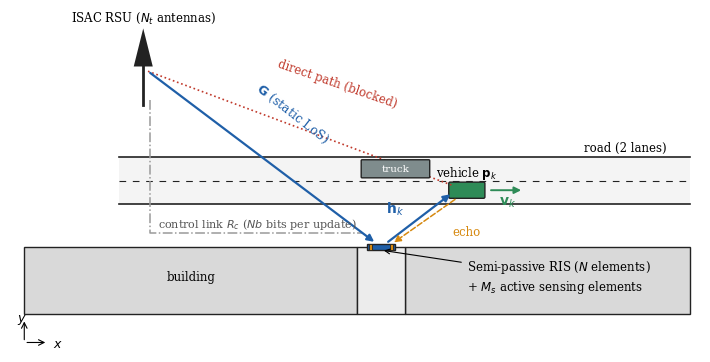
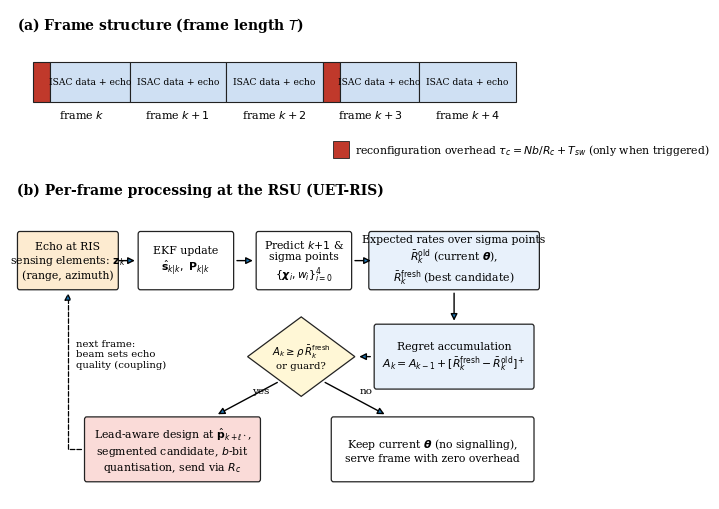

These charts were generated, in order, by the following Python code:
"""System-model diagrams (Fig. 1 scenario, Fig. 2 frame structure & processing flow)."""
import matplotlib
matplotlib.use("Agg")
import matplotlib.pyplot as plt
from matplotlib.patches import Rectangle, FancyBboxPatch, Polygon, FancyArrowPatch
import os
os.makedirs("figures", exist_ok=True)
plt.rcParams.update({"font.family": "DejaVu Serif", "font.size": 10})
INK, BLUE, RED, GREEN, GREY, ORANGE = "#222222", "#1f5fa8", "#c0392b", "#2e8b57", "#9a9a9a", "#d68910"

# ------------------------------------------------------------ Fig. 1 scenario
fig, ax = plt.subplots(figsize=(7.2, 4.6))
ax.add_patch(Rectangle((-75, -14), 70, 14, fc="#d9d9d9", ec=INK, lw=1))          # buildings
ax.text(-40, -7, "building", ha="center", fontsize=8.5)
ax.add_patch(FancyBboxPatch((-4, 14.8), 14, 3.4, boxstyle="round,pad=0.2", fc="#7f8c8d", ec=INK, zorder=5))
ax.text(3, 16.5, "truck", ha="center", va="center", fontsize=7.5, color="white", zorder=6)
ax.add_patch(Rectangle((5, -14), 60, 14, fc="#d9d9d9", ec=INK, lw=1))
ax.add_patch(Rectangle((-5, -14), 10, 14, fc="#ececec", ec=INK, lw=1))
# road
ax.add_patch(Rectangle((-55, 9), 120, 10, fc="#f4f4f4", ec="none"))
for y in (9, 19):
    ax.plot([-55, 65], [y, y], color=INK, lw=1.2)
ax.plot([-55, 65], [14, 14], color=INK, lw=0.8, ls=(0, (6, 6)))
ax.text(60, 20.2, "road (2 lanes)", ha="right", fontsize=8.5)
# RIS on wall
ax.add_patch(Rectangle((-3, -0.6), 6, 1.2, fc=BLUE, ec=INK, lw=1))
for xx in (-2.2, 2.2):
    ax.add_patch(Rectangle((xx - 0.35, -0.6), 0.7, 1.2, fc=ORANGE, ec=INK, lw=0.6))
ax.annotate("Semi-passive RIS ($N$ elements)\n+ $M_s$ active sensing elements", xy=(0, -0.6), xytext=(18, -9),
            fontsize=8.5, arrowprops=dict(arrowstyle="->", lw=0.8), ha="left")
# RSU
ax.add_patch(Polygon([[-52, 38], [-48, 38], [-50, 46]], fc=INK))
ax.plot([-50, -50], [30, 38], color=INK, lw=2)
ax.text(-50, 47.5, "ISAC RSU ($N_t$ antennas)", ha="center", fontsize=8.5)
# vehicle
vx, vy = 18, 12
ax.add_patch(FancyBboxPatch((vx - 3.5, vy - 1.4), 7, 2.8, boxstyle="round,pad=0.3", fc=GREEN, ec=INK))
ax.annotate("", xy=(vx + 12, vy), xytext=(vx + 4.5, vy), arrowprops=dict(arrowstyle="-|>", lw=1.4, color=GREEN))
ax.text(vx + 8.5, vy - 3.2, "$\\mathbf{v}_k$", color=GREEN, fontsize=10, ha="center")
ax.text(vx, vy + 3.0, "vehicle $\\mathbf{p}_k$", ha="center", fontsize=8.5)
# links
ax.annotate("", xy=(-1, 0.8), xytext=(-49, 37), arrowprops=dict(arrowstyle="-|>", lw=1.6, color=BLUE))
ax.text(-27, 22, "$\\mathbf{G}$ (static LoS)", color=BLUE, rotation=-38, fontsize=9)
ax.annotate("", xy=(vx - 3, vy - 0.5), xytext=(1, 0.8), arrowprops=dict(arrowstyle="-|>", lw=1.6, color=BLUE))
ax.text(1.0, 7.2, "$\\mathbf{h}_k$", color=BLUE, fontsize=10)
ax.annotate("", xy=(2.2, 0.7), xytext=(vx - 2, vy - 1.6),
            arrowprops=dict(arrowstyle="-|>", lw=1.1, color=ORANGE, ls="--"))
ax.text(15, 2.5, "echo", color=ORANGE, fontsize=8.5)
ax.plot([-49, vx - 3], [37, vy + 1], color=RED, lw=1.2, ls=":")
ax.text(-22, 29.5, "direct path (blocked)", color=RED, fontsize=8.5, rotation=-19)
ax.plot([-48.5, -48.5, -4], [31, 3, 3], color=GREY, lw=1.1, ls="-.")
ax.text(-47, 4.2, "control link $R_c$ ($Nb$ bits per update)", color="#555555", fontsize=8)
# axes
ax.annotate("", xy=(-70, -20), xytext=(-75, -20), arrowprops=dict(arrowstyle="->", lw=0.8))
ax.text(-69, -21, "$x$", fontsize=9); ax.text(-76.5, -15.6, "$y$", fontsize=9)
ax.annotate("", xy=(-75, -15), xytext=(-75, -20), arrowprops=dict(arrowstyle="->", lw=0.8))
ax.set_xlim(-78, 67); ax.set_ylim(-22, 50); ax.set_aspect("equal"); ax.axis("off")
plt.tight_layout(); plt.savefig("figures/fig1_system_model.png", dpi=300); plt.close()

# ------------------------------------------------------------ Fig. 2 frame + flow
fig, ax = plt.subplots(figsize=(7.2, 5.2))
ax.set_xlim(0, 100); ax.set_ylim(0, 74); ax.axis("off")
# (a) frame timeline
ax.text(1, 71, "(a) Frame structure (frame length $T$)", fontsize=10, weight="bold")
x0 = 4
for i, rec in enumerate([True, False, False, True, False]):
    w = 18
    if rec:
        ax.add_patch(Rectangle((x0, 60), 3.2, 6, fc=RED, ec=INK, lw=0.8))
        ax.add_patch(Rectangle((x0 + 3.2, 60), w - 3.2, 6, fc="#cfe0f3", ec=INK, lw=0.8))
    else:
        ax.add_patch(Rectangle((x0, 60), w, 6, fc="#cfe0f3", ec=INK, lw=0.8))
    ax.text(x0 + w / 2 + (1.6 if rec else 0), 63, "ISAC data + echo", ha="center", va="center", fontsize=6.6)
    ax.text(x0 + w / 2, 57.6, f"frame $k{'+' + str(i) if i else ''}$", ha="center", fontsize=8)
    x0 += w
ax.add_patch(Rectangle((60, 51.5), 3, 2.6, fc=RED, ec=INK, lw=0.6))
ax.text(64, 52.8, "reconfiguration overhead $\\tau_c = Nb/R_c + T_{sw}$ (only when triggered)", fontsize=7.8, va="center")

# (b) flow
ax.text(1, 46, "(b) Per-frame processing at the RSU (UET-RIS)", fontsize=10, weight="bold")
def box(x, y, w, h, t, fc="#ffffff"):
    ax.add_patch(FancyBboxPatch((x, y), w, h, boxstyle="round,pad=0.4", fc=fc, ec=INK, lw=0.9))
    ax.text(x + w / 2, y + h / 2, t, ha="center", va="center", fontsize=7.8)
def arr(x1, y1, x2, y2, t=None):
    ax.annotate("", xy=(x2, y2), xytext=(x1, y1), arrowprops=dict(arrowstyle="-|>", lw=1))
    if t: ax.text((x1 + x2) / 2 + 0.8, (y1 + y2) / 2 + 0.8, t, fontsize=7.5)
box(1.5, 32, 18, 8, "Echo at RIS\nsensing elements: $\\mathbf{z}_k$\n(range, azimuth)", "#fdebd0")
box(24, 32, 17, 8, "EKF update\n$\\hat{\\mathbf{s}}_{k|k},\\ \\mathbf{P}_{k|k}$")
box(46, 32, 17, 8, "Predict $k{+}1$ &\nsigma points\n$\\{\\boldsymbol{\\chi}_i, w_i\\}_{i=0}^{4}$")
box(67, 32, 31, 8, "Expected rates over sigma points\n$\\bar R^{\\rm old}_{k}$ (current $\\boldsymbol{\\theta}$),\n$\\bar R^{\\rm fresh}_{k}$ (best candidate)", "#e8f1fb")
arr(19.5, 36, 23.5, 36); arr(41.5, 36, 45.5, 36); arr(63.5, 36, 67.5, 36)
box(68, 17, 29, 9, "Regret accumulation\n$A_k = A_{k-1} + [\\bar R^{\\rm fresh}_k-\\bar R^{\\rm old}_k]^+$", "#e8f1fb")
arr(82.5, 31.5, 82.5, 26.5)
ax.add_patch(Polygon([[44, 21.5], [54, 27.5], [64, 21.5], [54, 15.5]], fc="#fff7d6", ec=INK, lw=0.9))
ax.text(54, 21.5, "$A_k \\geq \\rho\\,\\bar R^{\\rm fresh}_k$\nor guard?", ha="center", va="center", fontsize=7.3)
arr(67.4, 21.5, 64.3, 21.5)
box(14, 3, 32, 9, "Lead-aware design at $\\hat{\\mathbf{p}}_{k+\\ell^\\star}$,\nsegmented candidate, $b$-bit\nquantisation, send via $R_c$", "#fadbd8")
box(60, 3, 37, 9, "Keep current $\\boldsymbol{\\theta}$ (no signalling),\nserve frame with zero overhead")
arr(50, 17.8, 38, 12.6, "yes"); arr(58, 17.8, 70, 12.6, "no")
ax.annotate("", xy=(10.5, 31.5), xytext=(13.5, 7.5),
            arrowprops=dict(arrowstyle="-|>", lw=0.9, ls="--", connectionstyle="angle,angleA=180,angleB=-90"))
ax.text(12, 20, "next frame:\nbeam sets echo\nquality (coupling)", fontsize=7.3)
plt.tight_layout(); plt.savefig("figures/fig2_frame_and_flow.png", dpi=300); plt.close()
print("ok")
